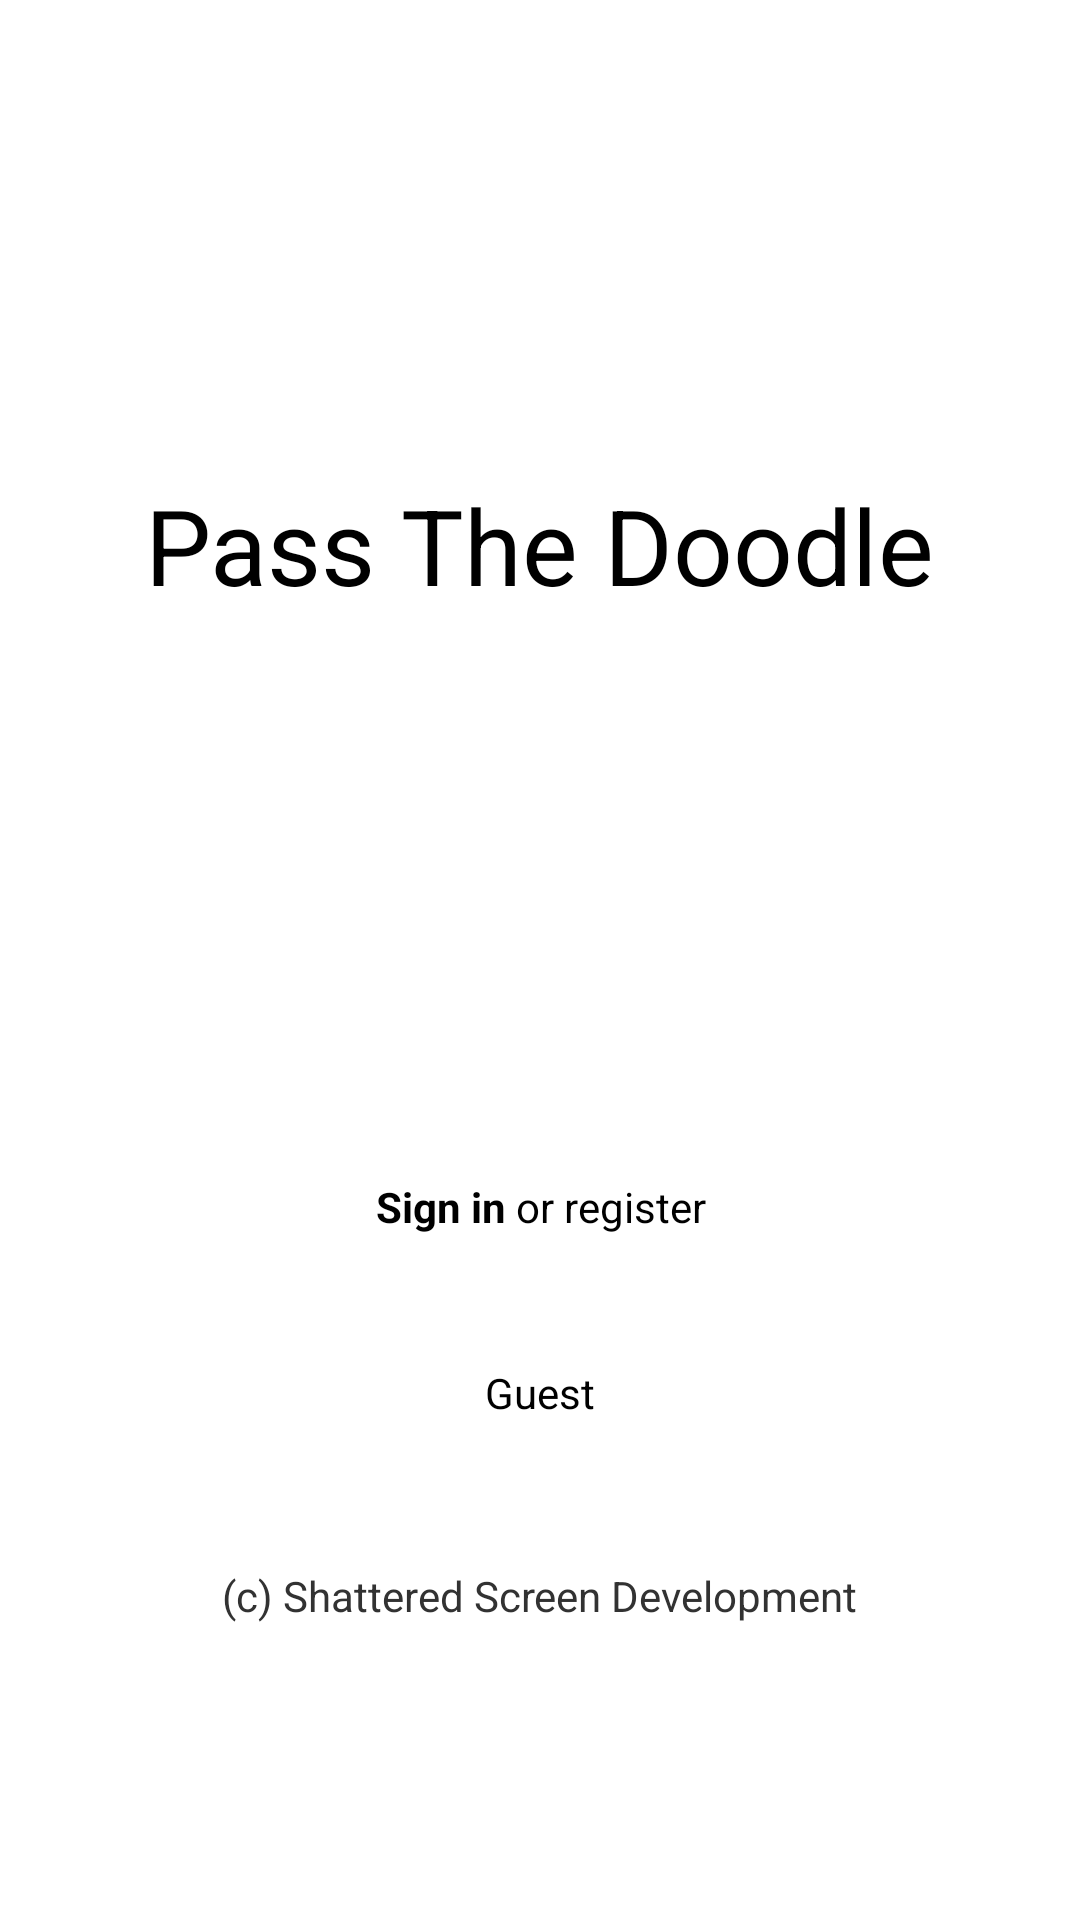

Write the Android layout XML for this screen, with the resource values it uses.
<!-- AndroidManifest.xml: application theme AppTheme -->
<!-- res/layout/activity_main.xml -->
<RelativeLayout xmlns:android="http://schemas.android.com/apk/res/android"
    xmlns:tools="http://schemas.android.com/tools"
    android:layout_width="match_parent"
    android:layout_height="match_parent"
    android:gravity="center"
    android:paddingBottom="@dimen/activity_vertical_margin"
    android:paddingLeft="@dimen/activity_horizontal_margin"
    android:paddingRight="@dimen/activity_horizontal_margin"
    android:paddingTop="@dimen/activity_vertical_margin"
    tools:context=".MainActivity" >

    <Button
        android:id="@+id/button1"
        android:layout_width="wrap_content"
        android:layout_height="wrap_content"
        android:layout_alignParentLeft="true"
        android:layout_alignParentRight="true"
        android:layout_centerVertical="true"
        android:onClick="goLogin"
        android:text="@string/action_sign_in_register" />

    <Button
        android:id="@+id/button2"
        android:layout_width="wrap_content"
        android:layout_height="wrap_content"
        android:layout_alignParentLeft="true"
        android:layout_alignParentRight="true"
        android:layout_below="@+id/button1"
        android:layout_marginTop="14dp"
        android:onClick="goRegister"
        android:text="@string/action_guest" />

    <TextView
        android:id="@+id/textView3"
        android:layout_width="wrap_content"
        android:layout_height="wrap_content"
        android:layout_below="@+id/button2"
        android:layout_centerHorizontal="true"
        android:layout_marginTop="34dp"
        android:text="(c) Shattered Screen Development" />

    <TextView
        android:id="@+id/textView2"
        android:layout_width="wrap_content"
        android:layout_height="wrap_content"
        android:layout_alignParentTop="true"
        android:layout_centerHorizontal="true"
        android:layout_marginTop="60dp"
        android:text="@string/main_title"
        android:textAppearance="?android:attr/textAppearanceLarge"
        android:textSize="35sp" />

</RelativeLayout>
<!-- resources referenced by this layout -->
<resources>
  <dimen name="activity_horizontal_margin">16dp</dimen>
  <dimen name="activity_vertical_margin">16dp</dimen>
  <string name="action_guest">Guest</string>
  <string name="action_sign_in_register"><b>Sign in</b> or register</string>
  <string name="main_title">Pass The Doodle</string>
  <style name="AppTheme" parent="AppBaseTheme">
          
      </style>
  <style name="AppBaseTheme" parent="android:Theme.Light.NoTitleBar">
          
          
      </style>
</resources>
